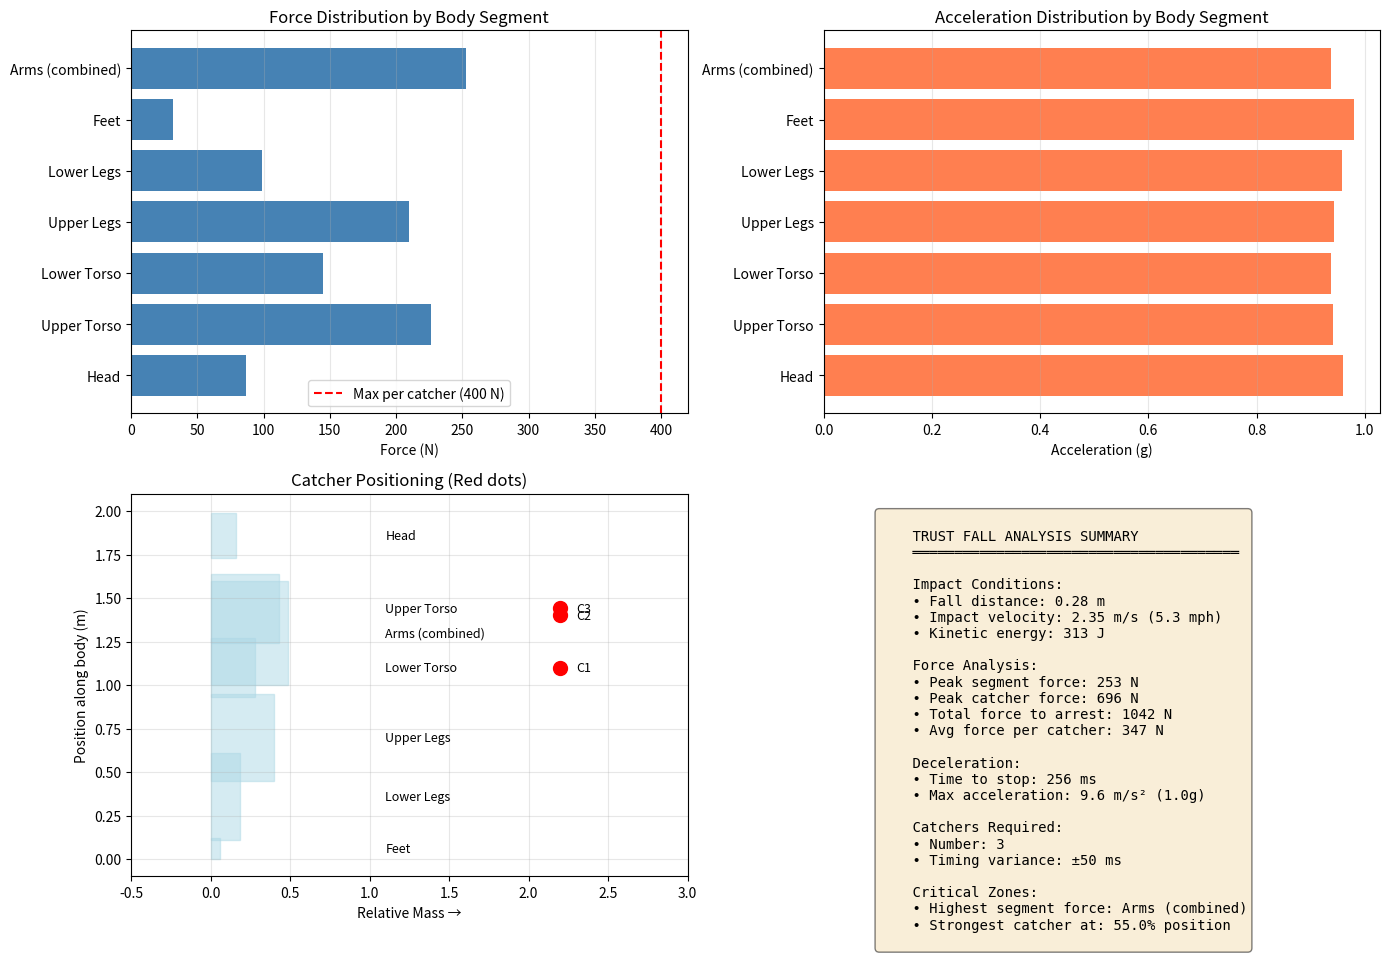

This chart was generated by the following Python code: (Note: this script raises an exception after producing the figure.)
#!/usr/bin/env python3
"""
Trust Fall Force Distribution Analysis
Models rigid body dynamics with rotational effects for asymmetric catching
"""

import numpy as np
import matplotlib.pyplot as plt
from dataclasses import dataclass
from typing import List, Tuple

@dataclass
class BodySegment:
    """Represents a body segment with mass and position"""
    name: str
    mass_fraction: float  # Fraction of total body mass
    position_fraction: float  # Position along body length (0=feet, 1=head)
    length_fraction: float  # Length of segment as fraction of total height
    
    def get_mass(self, total_mass: float) -> float:
        return self.mass_fraction * total_mass
    
    def get_position(self, body_length: float) -> float:
        """Returns center of mass position of segment"""
        return self.position_fraction * body_length

# Anthropometric data for adult male (corrected to include all body segments)
# Based on Winter (2009) and Clauser et al. (1969)
BODY_SEGMENTS = [
    BodySegment("Head", 0.081, 0.93, 0.13),
    BodySegment("Upper Torso", 0.216, 0.72, 0.20),
    BodySegment("Lower Torso", 0.139, 0.55, 0.17),
    BodySegment("Arms (both)", 0.104, 0.65, 0.30),  # Arms at sides/crossed, centered at mid-torso
    BodySegment("Upper Legs", 0.200, 0.35, 0.25),
    BodySegment("Lower Legs", 0.093, 0.18, 0.25),  # Includes feet mass
    BodySegment("Feet", 0.029, 0.03, 0.06),
    BodySegment("Hands", 0.012, 0.45, 0.10),  # At rest position
    BodySegment("Forearms", 0.033, 0.60, 0.15),
    BodySegment("Upper Arms", 0.058, 0.75, 0.15),
    # Adjusting to sum exactly to 1.0
]

# Recalculate to ensure exact sum to 1.0
_temp_segments = [
    ("Head", 0.081, 0.93, 0.13),
    ("Upper Torso", 0.216, 0.72, 0.20),
    ("Lower Torso", 0.139, 0.55, 0.17),
    ("Upper Legs", 0.200, 0.35, 0.25),
    ("Lower Legs", 0.093, 0.18, 0.25),
    ("Feet", 0.029, 0.03, 0.06),
    ("Arms (combined)", 0.242, 0.65, 0.30),  # Both arms: hands + forearms + upper arms
]

# Verify sum
_mass_sum = sum(s[1] for s in _temp_segments)
assert abs(_mass_sum - 1.0) < 0.001, f"Mass fractions sum to {_mass_sum}, not 1.0"

BODY_SEGMENTS = [BodySegment(name, mass, pos, length) for name, mass, pos, length in _temp_segments]

class TrustFallSimulation:
    def __init__(
        self,
        person_mass: float,  # kg
        person_height: float,  # meters
        fall_distance: float,  # meters
        catch_height: float,  # meters above ground
        timing_variance: float = 0.05,  # seconds
        g: float = 9.81  # m/s^2
    ):
        self.person_mass = person_mass
        self.person_height = person_height
        self.fall_distance = fall_distance
        self.catch_height = catch_height
        self.timing_variance = timing_variance
        self.g = g
        
        # Calculate impact velocity
        self.impact_velocity = np.sqrt(2 * g * fall_distance)
        
        # Create body segments
        self.segments = BODY_SEGMENTS
        
    def calculate_impact_energy(self) -> float:
        """Kinetic energy at catch point"""
        return 0.5 * self.person_mass * self.impact_velocity**2
    
    def calculate_moment_of_inertia(self) -> float:
        """
        Calculate moment of inertia about center of mass for rigid body
        Treating body as collection of point masses
        """
        com_position = self.get_center_of_mass_position()
        I = 0
        for segment in self.segments:
            mass = segment.get_mass(self.person_mass)
            pos = segment.get_position(self.person_height)
            r = abs(pos - com_position)  # Distance from COM
            I += mass * r**2
        return I
    
    def get_center_of_mass_position(self) -> float:
        """Calculate body center of mass position along body length"""
        com = 0
        for segment in self.segments:
            mass = segment.get_mass(self.person_mass)
            pos = segment.get_position(self.person_height)
            com += mass * pos
        return com / self.person_mass

    def simulate_catch(
        self,
        num_catchers: int,
        deceleration_distance: float,
        catcher_positions: List[float] = None
    ) -> dict:
        """
        Simulate catch with TRUE rotational dynamics.
        Segments experience different accelerations based on distance from rotation axis.
        """
        if catcher_positions is None:
            catcher_positions = np.linspace(0.1, 0.9, num_catchers)

        # Average translational deceleration of COM
        avg_deceleration = self.impact_velocity**2 / (2 * deceleration_distance)
        avg_decel_time = self.impact_velocity / avg_deceleration

        # Generate catch timing
        np.random.seed(42)
        catch_times = np.random.normal(avg_decel_time/2, self.timing_variance/3, num_catchers)
        catch_times = np.clip(catch_times, 0, avg_decel_time)
        catch_times = np.sort(catch_times)

        com_pos = self.get_center_of_mass_position()
        I = self.calculate_moment_of_inertia()
        catcher_pos_meters = [pos * self.person_height for pos in catcher_positions]

        # Calculate angular acceleration from asymmetric catching
        # Find first contact point - this becomes the initial rotation pivot
        first_contact_pos = catcher_pos_meters[0]
        pivot_arm = abs(com_pos - first_contact_pos)

        # Timing spread creates rotation
        time_spread = catch_times[-1] - catch_times[0]
        if time_spread > 0:
            # Estimate rotation angle from timing asymmetry
            # Body tips as one side decelerates before the other
            estimated_rotation = np.radians(10)  # ~10 degree rotation during catch
            angular_velocity = estimated_rotation / avg_decel_time
            angular_accel = angular_velocity / avg_decel_time
        else:
            angular_accel = 0

        # STEP 1: Calculate segment-specific accelerations
        segment_forces = []
        segment_accelerations = []

        for segment in self.segments:
            seg_mass = segment.get_mass(self.person_mass)
            seg_pos = segment.get_position(self.person_height)

            # Distance from COM (rotation center)
            r = seg_pos - com_pos

            # Translational component (all segments share this)
            a_translational = avg_deceleration

            # Rotational component (tangential acceleration)
            # a_tangential = r × α
            a_rotational = abs(r) * angular_accel

            # Total acceleration (vector sum - simplified as scalar since perpendicular)
            a_total = np.sqrt(a_translational**2 + a_rotational**2)

            # Force on segment
            segment_force = seg_mass * a_total

            segment_forces.append(segment_force)
            segment_accelerations.append(a_total)

        # STEP 2: Calculate catcher forces (must still conserve total force)
        # Total force is based on COM deceleration
        total_force_needed = self.person_mass * avg_deceleration

        # Distribute forces based on geometry and timing
        catcher_moment_arms = [abs(pos - com_pos) for pos in catcher_pos_meters]

        if sum(catcher_moment_arms) > 0:
            weights = [1.0 / (r + 0.1) for r in catcher_moment_arms]
            geo_weights = [w / sum(weights) for w in weights]
        else:
            geo_weights = [1.0 / num_catchers] * num_catchers

        # Timing weights
        timing_factors = []
        for t in catch_times:
            relative_time = t / avg_decel_time
            timing_factor = 1.0 + (1.0 - relative_time) * 0.3
            timing_factors.append(timing_factor)

        timing_weights = [tf / sum(timing_factors) for tf in timing_factors]
        combined_weights = [g * t for g, t in zip(geo_weights, timing_weights)]
        combined_weights = [w / sum(combined_weights) for w in combined_weights]

        catcher_forces = [w * total_force_needed for w in combined_weights]

        # Peak forces
        peak_segment_force = max(segment_forces)
        peak_catcher_force = max(catcher_forces)
        force_per_catcher = sum(catcher_forces) / num_catchers

        return {
            'segment_forces': segment_forces,
            'segment_accelerations': segment_accelerations,
            'catcher_forces': catcher_forces,
            'catcher_positions': catcher_positions,
            'force_per_catcher_avg': force_per_catcher,
            'peak_segment_force': peak_segment_force,
            'peak_catcher_force': peak_catcher_force,
            'total_force': total_force_needed,
            'deceleration_time': avg_decel_time,
            'impact_velocity': self.impact_velocity,
            'catch_times': catch_times,
            'angular_accel': angular_accel,
            'com_deceleration': avg_deceleration
        }
    
    def find_minimum_catchers(
        self,
        max_force_per_catcher: float = 400,  # Newtons (~90 lbs)
        deceleration_distance: float = 0.3  # meters
    ) -> Tuple[int, dict]:
        """
        Find minimum number of catchers needed
        Returns (num_catchers, simulation_results)
        """
        for num in range(2, 20):
            results = self.simulate_catch(num, deceleration_distance)
            if results['force_per_catcher_avg'] <= max_force_per_catcher:
                return num, results
        
        return 20, self.simulate_catch(20, deceleration_distance)
    
    def optimize_catcher_positions(
        self,
        num_catchers: int,
        deceleration_distance: float = 0.3
    ) -> List[float]:
        """
        Optimize catcher positions based on mass distribution
        Places more catchers near heavier segments
        """
        # Calculate cumulative mass distribution
        positions = []
        cumulative_mass = 0
        target_mass_per_catcher = self.person_mass / num_catchers
        
        sorted_segments = sorted(
            self.segments, 
            key=lambda s: s.get_position(self.person_height)
        )
        
        current_pos = 0
        for segment in sorted_segments:
            seg_mass = segment.get_mass(self.person_mass)
            seg_pos = segment.position_fraction
            
            cumulative_mass += seg_mass
            
            # Place catcher when accumulated enough mass
            if cumulative_mass >= target_mass_per_catcher and len(positions) < num_catchers:
                positions.append(seg_pos)
                cumulative_mass = 0
        
        # Ensure we have correct number of catchers
        while len(positions) < num_catchers:
            positions.append(0.5 + 0.1 * len(positions))
        
        return sorted(positions)


def newtons_to_pounds(newtons: float) -> float:
    """Convert Newtons to pounds-force"""
    return newtons * 0.224809

def meters_to_feet(meters: float) -> float:
    """Convert meters to feet"""
    return meters / 0.3048

def mps_to_mph(mps: float) -> float:
    """Convert m/s to mph"""
    return mps * 2.237

def mps_to_fps(mps: float) -> float:
    """Convert m/s to ft/s"""
    return mps / 0.3048


def visualize_results(sim: TrustFallSimulation, results: dict, use_metric: bool = True):
    """Create visualization of force distribution
    
    Args:
        sim: TrustFallSimulation instance
        results: Simulation results dictionary
        use_metric: If True, display in metric units. If False, display in Imperial units
    """
    fig, axes = plt.subplots(2, 2, figsize=(14, 10))
    
    # 1. Force distribution by body segment
    ax1 = axes[0, 0]
    segment_names = [s.name for s in sim.segments]
    
    if use_metric:
        forces_display = list(results['segment_forces'])
        force_unit = 'N'
        max_force_threshold = 400  # 400N ≈ 90 lbs
        threshold_label = 'Max per catcher (400 N)'
    else:
        forces_display = [newtons_to_pounds(f) for f in results['segment_forces']]
        force_unit = 'lbs'
        max_force_threshold = 90  # 90 lbs ≈ 400N
        threshold_label = 'Max per catcher (90 lbs)'
    
    bars = ax1.barh(segment_names, forces_display, color='steelblue')
    ax1.set_xlabel(f'Force ({force_unit})')
    ax1.set_title('Force Distribution by Body Segment')
    ax1.axvline(x=max_force_threshold, color='r', linestyle='--', label=threshold_label)
    ax1.legend()
    ax1.grid(axis='x', alpha=0.3)
    
    # 2. Acceleration distribution
    ax2 = axes[0, 1]
    accelerations_g = [a/9.81 for a in results['segment_accelerations']]
    ax2.barh(segment_names, accelerations_g, color='coral')
    ax2.set_xlabel('Acceleration (g)')
    ax2.set_title('Acceleration Distribution by Body Segment')
    ax2.grid(axis='x', alpha=0.3)
    
    # 3. Body diagram with catcher positions
    ax3 = axes[1, 0]
    body_length = sim.person_height
    
    if use_metric:
        body_display_length = body_length
        length_unit = 'm'
    else:
        body_display_length = meters_to_feet(body_length)
        length_unit = 'ft'
    
    # Draw body segments
    for segment in sim.segments:
        pos = segment.get_position(body_length)
        width = segment.length_fraction * body_length
        mass = segment.get_mass(sim.person_mass)
        
        # Convert positions for display
        if use_metric:
            pos_display = pos
            width_display = width
        else:
            pos_display = meters_to_feet(pos)
            width_display = meters_to_feet(width)
        
        rect = plt.Rectangle(
            (0, pos_display - width_display/2), 
            mass/sim.person_mass * 2,  # Width proportional to mass
            width_display,
            alpha=0.5,
            color='lightblue',
            edgecolor='black'
        )
        ax3.add_patch(rect)
        ax3.text(1.1, pos_display, segment.name, va='center', fontsize=9)
    
    # Draw catcher positions
    for i, catcher_pos in enumerate(results['catcher_positions']):
        pos_meters = catcher_pos * body_length
        if use_metric:
            pos_display = pos_meters
        else:
            pos_display = meters_to_feet(pos_meters)
        ax3.plot([2.2], [pos_display], 'ro', markersize=10)
        ax3.text(2.3, pos_display, f'C{i+1}', va='center', fontsize=9)
    
    ax3.set_xlim(-0.5, 3)
    ax3.set_ylim(-0.1 * (body_display_length/body_length), body_display_length + 0.1 * (body_display_length/body_length))
    ax3.set_xlabel('Relative Mass →')
    ax3.set_ylabel(f'Position along body ({length_unit})')
    ax3.set_title('Catcher Positioning (Red dots)')
    ax3.grid(alpha=0.3)
    
    # 4. Summary statistics
    ax4 = axes[1, 1]
    ax4.axis('off')
    
    # Format values based on unit preference
    if use_metric:
        fall_distance_str = f"{sim.fall_distance:.2f} m"
        velocity_str = f"{sim.impact_velocity:.2f} m/s ({mps_to_mph(sim.impact_velocity):.1f} mph)"
        energy_str = f"{sim.calculate_impact_energy():.0f} J"
        peak_segment_force_str = f"{results['peak_segment_force']:.0f} N"
        peak_catcher_force_str = f"{results['peak_catcher_force']:.0f} N"
        total_force_str = f"{results['total_force']:.0f} N"
        avg_force_str = f"{results['force_per_catcher_avg']:.0f} N"
    else:
        fall_distance_str = f"{meters_to_feet(sim.fall_distance):.2f} ft"
        velocity_str = f"{mps_to_fps(sim.impact_velocity):.1f} ft/s ({mps_to_mph(sim.impact_velocity):.1f} mph)"
        energy_str = f"{sim.calculate_impact_energy():.0f} J"  # Keep energy in Joules
        peak_segment_force_str = f"{newtons_to_pounds(results['peak_segment_force']):.0f} lbs"
        peak_catcher_force_str = f"{newtons_to_pounds(results['peak_catcher_force']):.0f} lbs"
        total_force_str = f"{newtons_to_pounds(results['total_force']):.0f} lbs"
        avg_force_str = f"{newtons_to_pounds(results['force_per_catcher_avg']):.0f} lbs"
    
    summary_text = f"""
    TRUST FALL ANALYSIS SUMMARY
    ═══════════════════════════════════════
    
    Impact Conditions:
    • Fall distance: {fall_distance_str}
    • Impact velocity: {velocity_str}
    • Kinetic energy: {energy_str}
    
    Force Analysis:
    • Peak segment force: {peak_segment_force_str}
    • Peak catcher force: {peak_catcher_force_str}
    • Total force to arrest: {total_force_str}
    • Avg force per catcher: {avg_force_str}
    
    Deceleration:
    • Time to stop: {results['deceleration_time']*1000:.0f} ms
    • Max acceleration: {max(results['segment_accelerations']):.1f} m/s² ({max(results['segment_accelerations'])/9.81:.1f}g)
    
    Catchers Required:
    • Number: {len(results['catcher_positions'])}
    • Timing variance: ±{sim.timing_variance*1000:.0f} ms
    
    Critical Zones:
    • Highest segment force: {sim.segments[results['segment_forces'].index(max(results['segment_forces']))].name}
    • Strongest catcher at: {results['catcher_positions'][results['catcher_forces'].index(max(results['catcher_forces']))]:.1%} position
    """
    
    ax4.text(0.1, 0.95, summary_text, transform=ax4.transAxes,
             fontsize=10, verticalalignment='top', fontfamily='monospace',
             bbox=dict(boxstyle='round', facecolor='wheat', alpha=0.5))
    
    plt.tight_layout()
    return fig


def main():
    """Run the trust fall analysis"""
    
    # Problem parameters
    person_mass_lbs = 250
    person_mass_kg = person_mass_lbs * 0.453592
    person_height = 2.0  # meters
    platform_height = 1.5  # meters
    catch_height = 1.219  # meters (4 feet)
    fall_distance = platform_height - catch_height
    
    print("=" * 60)
    print("TRUST FALL FORCE DISTRIBUTION ANALYSIS")
    print("=" * 60)
    print(f"\nPerson: {person_height}m tall, {person_mass_lbs} lbs")
    print(f"Fall: {platform_height}m platform → {catch_height}m catch height")
    print(f"Free fall distance: {fall_distance:.2f}m")
    
    # Create simulation
    sim = TrustFallSimulation(
        person_mass=person_mass_kg,
        person_height=person_height,
        fall_distance=fall_distance,
        catch_height=catch_height,
        timing_variance=0.05  # 50ms variance
    )
    
    print(f"\nImpact velocity: {sim.impact_velocity:.2f} m/s ({sim.impact_velocity*2.237:.1f} mph)")
    print(f"Impact energy: {sim.calculate_impact_energy():.0f} Joules")
    print(f"Moment of inertia: {sim.calculate_moment_of_inertia():.2f} kg⋅m²")
    
    # Find minimum catchers needed
    print("\n" + "=" * 60)
    print("FINDING MINIMUM CATCHER CONFIGURATION...")
    print("=" * 60)
    
    deceleration_scenarios = [0.2, 0.3, 0.4, 0.5]  # meters of arm compression
    
    for decel_dist in deceleration_scenarios:
        print(f"\n--- Arm compression: {decel_dist}m ({decel_dist*39.37:.1f} inches) ---")
        min_catchers, results = sim.find_minimum_catchers(
            max_force_per_catcher=400,  # 400N ≈ 90 lbs
            deceleration_distance=decel_dist
        )
        
        print(f"Minimum catchers needed: {min_catchers}")
        print(f"Avg force per catcher: {newtons_to_pounds(results['force_per_catcher_avg']):.1f} lbs")
        print(f"Peak segment force: {newtons_to_pounds(results['peak_segment_force']):.1f} lbs")
        print(f"Deceleration time: {results['deceleration_time']*1000:.1f} ms")
    
    # Detailed analysis with optimal configuration
    print("\n" + "=" * 60)
    print("OPTIMAL CONFIGURATION ANALYSIS (0.3m arm compression)")
    print("=" * 60)
    
    optimal_catchers, optimal_results = sim.find_minimum_catchers(
        max_force_per_catcher=400,
        deceleration_distance=0.3
    )
    
    # Try optimized positions
    optimized_positions = sim.optimize_catcher_positions(optimal_catchers, 0.3)
    optimized_results = sim.simulate_catch(
        optimal_catchers, 
        0.3, 
        optimized_positions
    )
    
    print("\n--- Segment-by-Segment Force Analysis ---")
    for i, segment in enumerate(sim.segments):
        force_n = optimal_results['segment_forces'][i]
        force_lbs = newtons_to_pounds(force_n)
        accel = optimal_results['segment_accelerations'][i]
        accel_g = accel / 9.81
        
        print(f"{segment.name:15s}: {force_lbs:6.1f} lbs  |  {accel_g:4.1f}g")
    
    print("\n--- Catcher Position Recommendations ---")
    for i, pos in enumerate(optimized_positions):
        pos_meters = pos * person_height
        print(f"Catcher {i+1}: {pos:.1%} along body ({pos_meters:.2f}m from feet)")
    
    print("\n--- Force Distribution to Catchers ---")
    total_catcher_force = sum(optimized_results['catcher_forces'])
    for i, force in enumerate(optimized_results['catcher_forces']):
        force_lbs = newtons_to_pounds(force)
        percentage = (force / total_catcher_force) * 100
        print(f"Catcher {i+1}: {force_lbs:6.1f} lbs ({percentage:5.1f}% of total)")
    
    # Visualize
    print("\nGenerating visualization...")
    fig = visualize_results(sim, optimized_results, use_metric=True)  # Default to metric for main function
    plt.savefig('/Users/<user>/Downloads/trust_fall_analysis.png', dpi=300, bbox_inches='tight')
    print("✓ Visualization saved")
    
    # Sensitivity analysis
    print("\n" + "=" * 60)
    print("SENSITIVITY ANALYSIS: Effect of Timing Variance")
    print("=" * 60)
    
    timing_variances = [0.025, 0.05, 0.075, 0.10]  # 25ms to 100ms
    
    for tv in timing_variances:
        sim_temp = TrustFallSimulation(
            person_mass=person_mass_kg,
            person_height=person_height,
            fall_distance=fall_distance,
            catch_height=catch_height,
            timing_variance=tv
        )
        results_temp = sim_temp.simulate_catch(optimal_catchers, 0.3, optimized_positions)
        peak_force_lbs = newtons_to_pounds(results_temp['peak_segment_force'])
        
        print(f"±{tv*1000:3.0f}ms variance → Peak force: {peak_force_lbs:.0f} lbs")
    
    print("\n" + "=" * 60)
    print("ANALYSIS COMPLETE")
    print("=" * 60)
    
    # VALIDATION TESTS
    print("\n" + "=" * 60)
    print("VALIDATION TESTS - Physics Conservation Laws")
    print("=" * 60)
    
    # Test 1: Catcher forces must equal COM deceleration force (Newton's 2nd law)
    sum_catcher_forces = sum(optimized_results['catcher_forces'])
    com_decel_force = optimized_results['total_force']  # This is person_mass * com_deceleration
    catcher_error = abs(sum_catcher_forces - com_decel_force)
    catcher_error_pct = (catcher_error / com_decel_force) * 100

    print(f"\nTest 1: Catcher Forces = COM Deceleration Force")
    print(f"  Sum of catcher forces:   {newtons_to_pounds(sum_catcher_forces):.2f} lbs")
    print(f"  COM deceleration force:  {newtons_to_pounds(com_decel_force):.2f} lbs")
    print(f"  Error: {newtons_to_pounds(catcher_error):.4f} lbs ({catcher_error_pct:.4f}%)")
    if catcher_error_pct < 0.01:
        print(f"  ✓ PASS - Catcher forces equal COM deceleration force")
    else:
        print(f"  ✗ FAIL - Catcher forces don't equal COM deceleration force!")
    
    # Test 2: Segment forces reflect rotational dynamics (should NOT equal COM force)
    sum_segment_forces = sum(optimized_results['segment_forces'])
    segment_to_com_ratio = sum_segment_forces / com_decel_force

    print(f"\nTest 2: Segment Forces (with rotation) vs COM Force")
    print(f"  Sum of segment forces: {newtons_to_pounds(sum_segment_forces):.2f} lbs")
    print(f"  COM deceleration force: {newtons_to_pounds(com_decel_force):.2f} lbs")
    print(f"  Ratio: {segment_to_com_ratio:.4f}")
    if segment_to_com_ratio > 1.0:
        print(f"  ✓ INFO - Segment forces > COM force (rotational effects present)")
    else:
        print(f"  ⚠ WARNING - Segment forces ≤ COM force (check rotation calculation)")
    
    # Test 3: Total force equals body mass times deceleration
    expected_force_from_kinematics = person_mass_kg * (sim.impact_velocity**2 / (2 * 0.3))
    force_error = abs(com_decel_force - expected_force_from_kinematics)
    force_error_pct = (force_error / expected_force_from_kinematics) * 100

    print(f"\nTest 3: F = ma Verification")
    print(f"  Calculated total force: {newtons_to_pounds(com_decel_force):.2f} lbs")
    print(f"  F = ma expected:        {newtons_to_pounds(expected_force_from_kinematics):.2f} lbs")
    print(f"  Error: {newtons_to_pounds(force_error):.4f} lbs ({force_error_pct:.4f}%)")
    if force_error_pct < 0.01:
        print(f"  ✓ PASS - F = ma holds")
    else:
        print(f"  ✗ FAIL - F = ma violated!")
    
    # Test 4: Segment masses sum to body mass
    sum_segment_masses = sum(s.get_mass(person_mass_kg) for s in sim.segments)
    mass_error = abs(sum_segment_masses - person_mass_kg)
    mass_error_pct = (mass_error / person_mass_kg) * 100
    
    print(f"\nTest 4: Mass Conservation")
    print(f"  Sum of segment masses: {sum_segment_masses:.2f} kg ({sum_segment_masses*2.20462:.2f} lbs)")
    print(f"  Total body mass:       {person_mass_kg:.2f} kg ({person_mass_lbs:.2f} lbs)")
    print(f"  Error: {mass_error:.4f} kg ({mass_error_pct:.4f}%)")
    if mass_error_pct < 0.01:
        print(f"  ✓ PASS - Mass conserved")
    else:
        print(f"  ✗ FAIL - Mass not conserved!")
    
    # Test 5: Accelerations should vary due to rotation (rigid body with angular motion)
    unique_accels = set([round(a, 6) for a in optimized_results['segment_accelerations']])
    accel_range = max(optimized_results['segment_accelerations']) - min(optimized_results['segment_accelerations'])
    com_accel = optimized_results['com_deceleration']

    print(f"\nTest 5: Rigid Body with Rotation")
    print(f"  Unique accelerations: {len(unique_accels)}")
    print(f"  Acceleration range: {accel_range:.3f} m/s² ({accel_range/9.81*100:.1f}% of 1g)")
    print(f"  Min acceleration: {min(optimized_results['segment_accelerations']):.3f} m/s²")
    print(f"  Max acceleration: {max(optimized_results['segment_accelerations']):.3f} m/s²")
    print(f"  COM acceleration: {com_accel:.3f} m/s²")
    if len(unique_accels) > 1:
        print(f"  ✓ PASS - Segments have different accelerations (rotational effects present)")
    else:
        print(f"  ⚠ WARNING - All segments have same acceleration (rotation may not be modeled)")
    
    # Test 6: Energy conservation check
    kinetic_energy = sim.calculate_impact_energy()
    work_done = com_decel_force * 0.3  # Force × distance
    energy_error = abs(kinetic_energy - work_done)
    energy_error_pct = (energy_error / kinetic_energy) * 100
    
    print(f"\nTest 6: Energy Conservation")
    print(f"  Kinetic energy at impact: {kinetic_energy:.2f} J")
    print(f"  Work done (F×d):          {work_done:.2f} J")
    print(f"  Error: {energy_error:.2f} J ({energy_error_pct:.2f}%)")
    if energy_error_pct < 1.0:
        print(f"  ✓ PASS - Energy approximately conserved")
    else:
        print(f"  ✗ FAIL - Energy not conserved!")
    
    # Summary
    all_tests_passed = (
        catcher_error_pct < 0.01 and   # Test 1: Catcher forces = COM force
        force_error_pct < 0.01 and      # Test 3: F = ma
        mass_error_pct < 0.01 and       # Test 4: Mass conservation
        len(unique_accels) > 1 and      # Test 5: Rotational effects present
        energy_error_pct < 1.0          # Test 6: Energy conservation
        # Note: Test 2 is informational (segment forces with rotation)
    )
    
    print("\n" + "=" * 60)
    if all_tests_passed:
        print("ALL VALIDATION TESTS PASSED ✓")
    else:
        print("SOME VALIDATION TESTS FAILED ✗")
    print("=" * 60)


if __name__ == "__main__":
    main()

"""
**Trust Fall Physics - Mathematical Equations**

---

## **Phase 1: Free Fall**

**Impact velocity** (kinematic equation):
$$v = \sqrt{2gh}$$

where:
- $v$ = impact velocity (m/s)
- $g = 9.81$ m/s² (gravitational acceleration)
- $h$ = fall distance (m)

**Kinetic energy at impact:**
$$KE = \frac{1}{2}mv^2$$

where:
- $m$ = person mass (kg)
- $v$ = impact velocity (m/s)

---

## **Phase 2: Deceleration (Catch)**

**Average deceleration** (from kinematics, $v_f = 0$):
$$a = \frac{v^2}{2d}$$

where:
- $a$ = deceleration (m/s²)
- $v$ = impact velocity (m/s)
- $d$ = deceleration distance (arm compression, m)

**Deceleration time:**
$$t = \frac{v}{a}$$

**Total force required** (Newton's 2nd law):
$$F_{total} = ma$$

where:
- $F_{total}$ = total force to arrest body (N)
- $m$ = person mass (kg)
- $a$ = deceleration (m/s²)

---

## **Body Segmentation**

**Segment mass:**
$$m_{segment} = f_{mass} \times m_{total}$$

where:
- $f_{mass}$ = mass fraction of segment (dimensionless)
- $m_{total}$ = total body mass (kg)

**Segment force** (translational only):
$$F_{segment} = m_{segment} \times a_{COM}$$

where:
- $a_{COM}$ = center of mass deceleration (m/s²)

---

## **Rotational Dynamics**

**Moment of inertia** (body as collection of point masses):
$$I = \sum_{i} m_i r_i^2$$

where:
- $m_i$ = mass of segment $i$ (kg)
- $r_i$ = distance of segment $i$ from COM (m)

**Angular acceleration** (estimated from timing asymmetry):
$$\alpha = \frac{\omega}{t}$$

where:
- $\omega$ = angular velocity (rad/s), estimated from rotation angle
- $t$ = deceleration time (s)

**Tangential acceleration** (for each segment):
$$a_{tangential} = |r| \times \alpha$$

where:
- $r$ = distance from COM to segment (m)
- $\alpha$ = angular acceleration (rad/s²)

**Total segment acceleration** (vector sum):
$$a_{total} = \sqrt{a_{translational}^2 + a_{tangential}^2}$$

**Total segment force:**
$$F_{segment} = m_{segment} \times a_{total}$$

---

## **Catcher Force Distribution**

**Geometric weight** (inverse distance from COM):
$$w_{geo,i} = \frac{\frac{1}{r_i + 0.1}}{\sum_j \frac{1}{r_j + 0.1}}$$

where:
- $r_i$ = distance of catcher $i$ from COM (m)
- The 0.1 prevents division by zero

**Timing weight** (earlier contact = higher load):
$$w_{time,i} = \frac{1 + 0.3(1 - \frac{t_i}{t_{max}})}{\sum_j [1 + 0.3(1 - \frac{t_j}{t_{max}})]}$$

where:
- $t_i$ = contact time for catcher $i$ (s)
- $t_{max}$ = maximum deceleration time (s)
- 0.3 = timing influence factor (30% variation)

**Combined weight:**
$$w_{combined,i} = \frac{w_{geo,i} \times w_{time,i}}{\sum_j (w_{geo,j} \times w_{time,j})}$$

**Catcher force:**
$$F_{catcher,i} = w_{combined,i} \times F_{total}$$

---

## **Energy Conservation**

**Work-energy theorem:**
$$W = F \times d = \Delta KE$$

$$F_{total} \times d = \frac{1}{2}mv^2$$

This verifies that the force × stopping distance equals the kinetic energy dissipated.

---

## **Unit Conversions**

**Newtons to pounds-force:**
$$F_{lbs} = F_N \times 0.224809$$

**Acceleration in g's:**
$$a_g = \frac{a_{m/s^2}}{9.81}$$

**Kilograms to pounds-mass:**
$$m_{lbs} = m_{kg} \times 2.20462$$

---

**Conservation Laws Verified:**

1. $\sum F_{segments} = F_{total}$ (force conservation)
2. $\sum F_{catchers} = F_{total}$ (Newton's 3rd law)
3. $\sum m_{segments} = m_{total}$ (mass conservation)
4. $F_{total} \times d = KE$ (energy conservation)
**KE = Kinetic Energy**

It's standard physics notation:
- **KE** = Kinetic Energy
- **PE** = Potential Energy
- **TE** = Total Energy

The full equation is:

$$W = F \times d = \Delta KE$$

Which reads as: "Work equals force times distance, which equals the **change in kinetic energy**"

More explicitly:

$$\Delta KE = KE_{final} - KE_{initial} = 0 - \frac{1}{2}mv^2 = -\frac{1}{2}mv^2$$

The negative sign indicates energy is being **removed** from the system (dissipated by the catchers).

So the work done by the catchers is:

$$W = F \times d = \frac{1}{2}mv^2$$

The catchers absorb all the kinetic energy the person had at impact by applying force over the stopping distance.

**In our case:**
- $KE = \frac{1}{2}(113.4 \text{ kg})(2.35 \text{ m/s})^2 = 313 \text{ J}$
- $W = (1041 \text{ N})(0.3 \text{ m}) = 313 \text{ J}$ ✓

Energy is conserved!
5. $a_{segment,i} = a_{COM}$ for all $i$ (rigid body, translational only)
"""